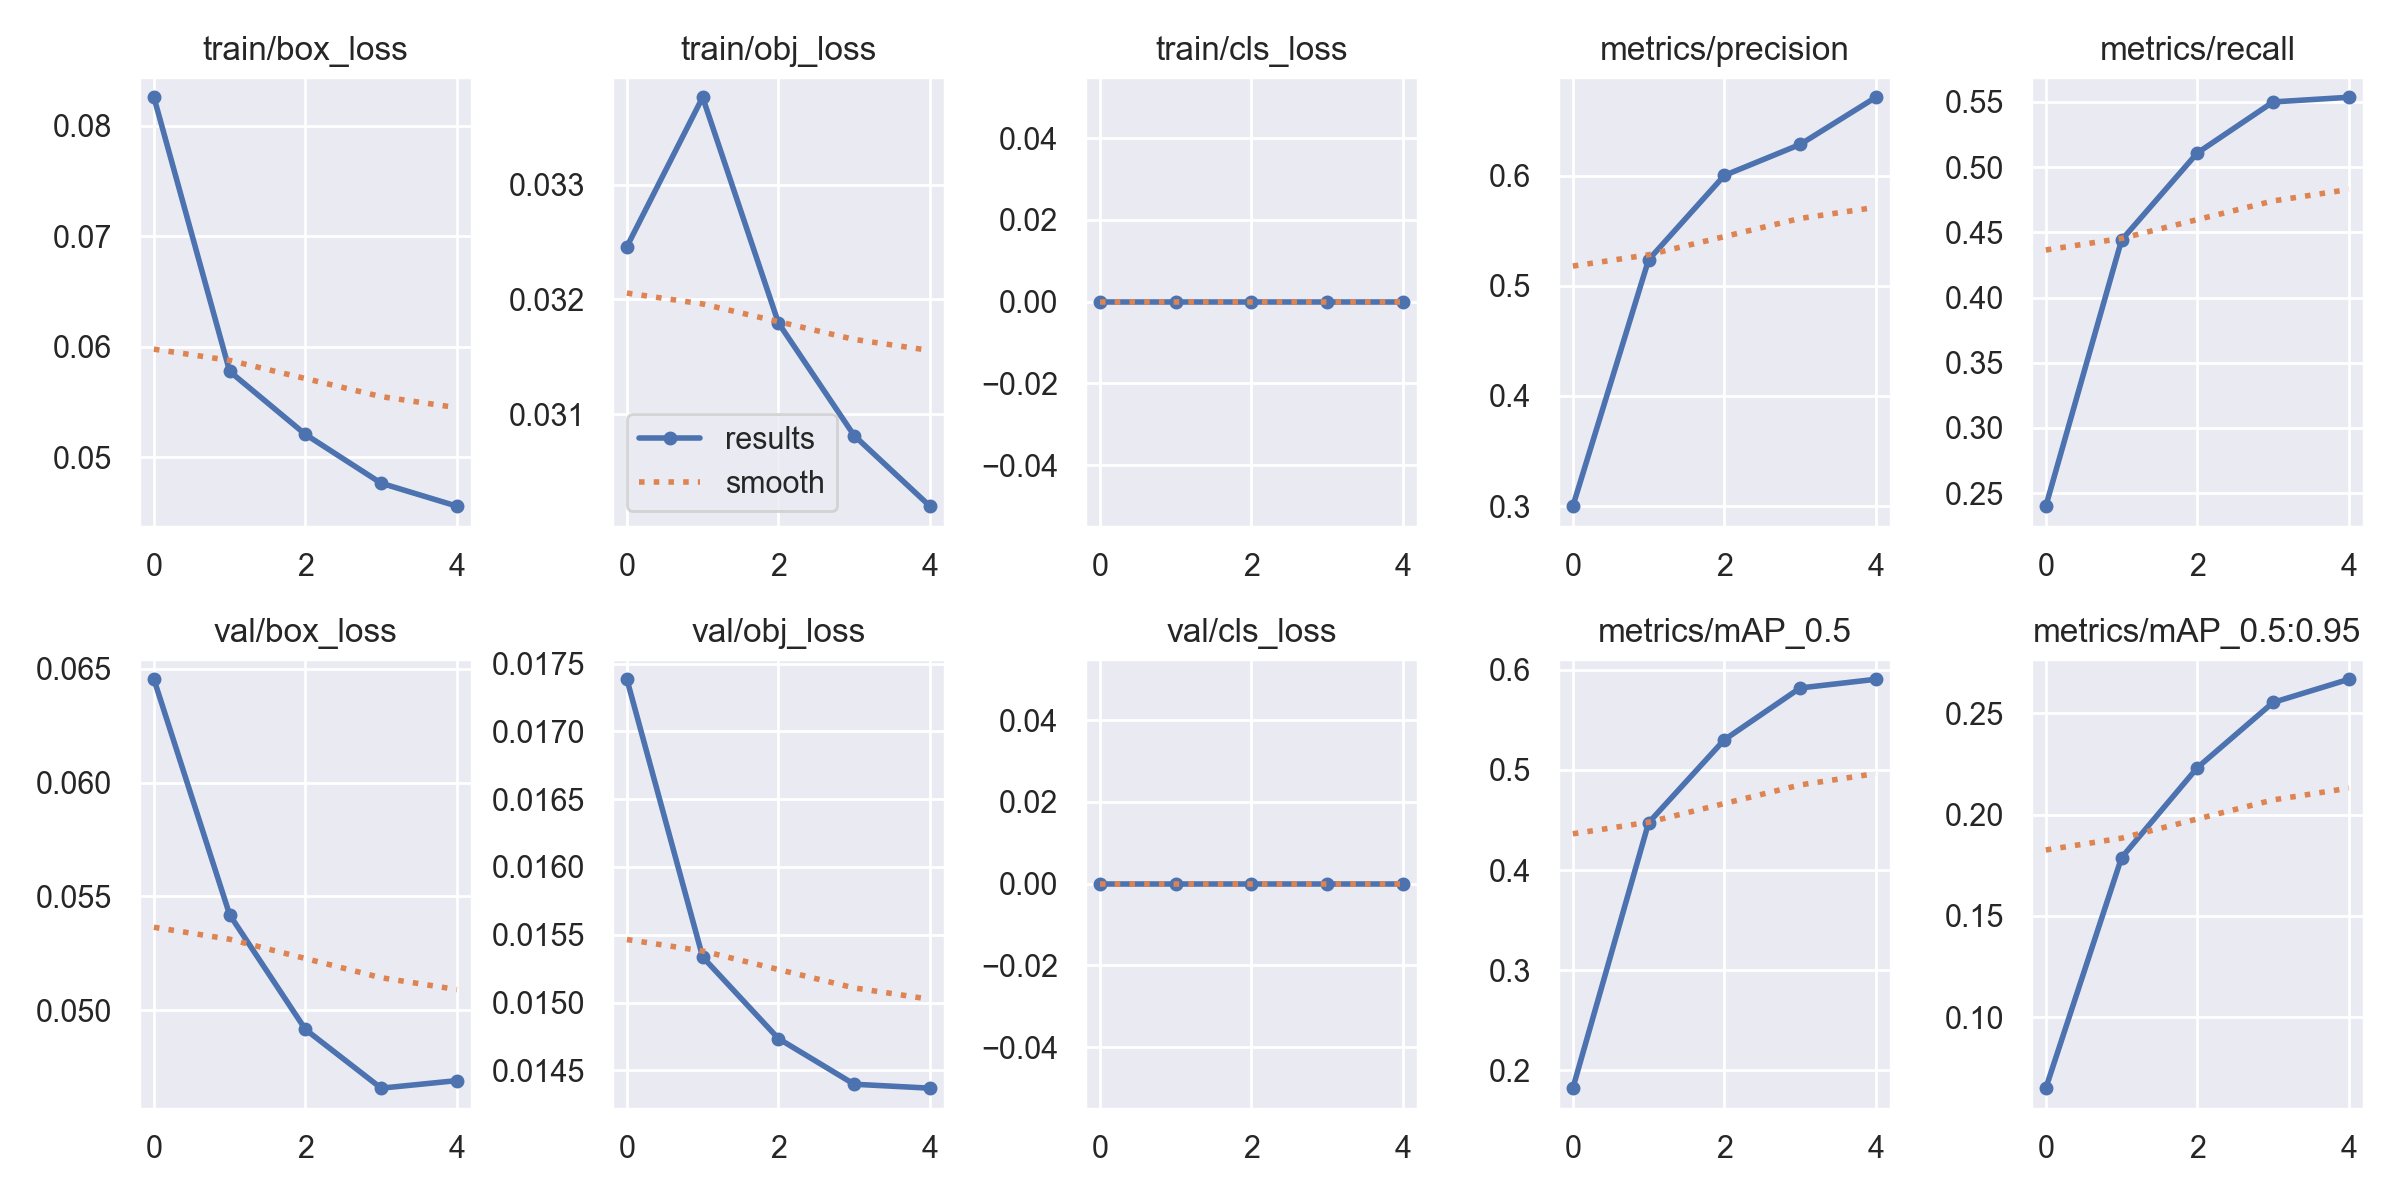

The file beside this chart, header and first rows:
epoch, train/box_loss, train/obj_loss, train/cls_loss, metrics/precision, metrics/recall, metrics/mAP_0.5, metrics/mAP_0.5:0.95, val/box_loss, val/obj_loss, val/cls_loss, x/lr0, x/lr1, x/lr2
0, 0.08256, 0.03246, 0, 0.3, 0.24, 0.1824, 0.06485, 0.06454, 0.01739, 0, 0.07004, 0.003329, 0.003329
1, 0.05776, 0.03376, 0, 0.5235, 0.4441, 0.4473, 0.1787, 0.05419, 0.01534, 0, 0.03872, 0.005344, 0.005344
2, 0.05206, 0.0318, 0, 0.6, 0.5109, 0.5302, 0.2232, 0.04915, 0.01473, 0, 0.006078, 0.006038, 0.006038
3, 0.04764, 0.03081, 0, 0.6282, 0.55, 0.5819, 0.2554, 0.04657, 0.0144, 0, 0.00406, 0.00406, 0.00406
4, 0.04557, 0.0302, 0, 0.671, 0.5536, 0.5906, 0.2668, 0.0469, 0.01437, 0, 0.00406, 0.00406, 0.00406
